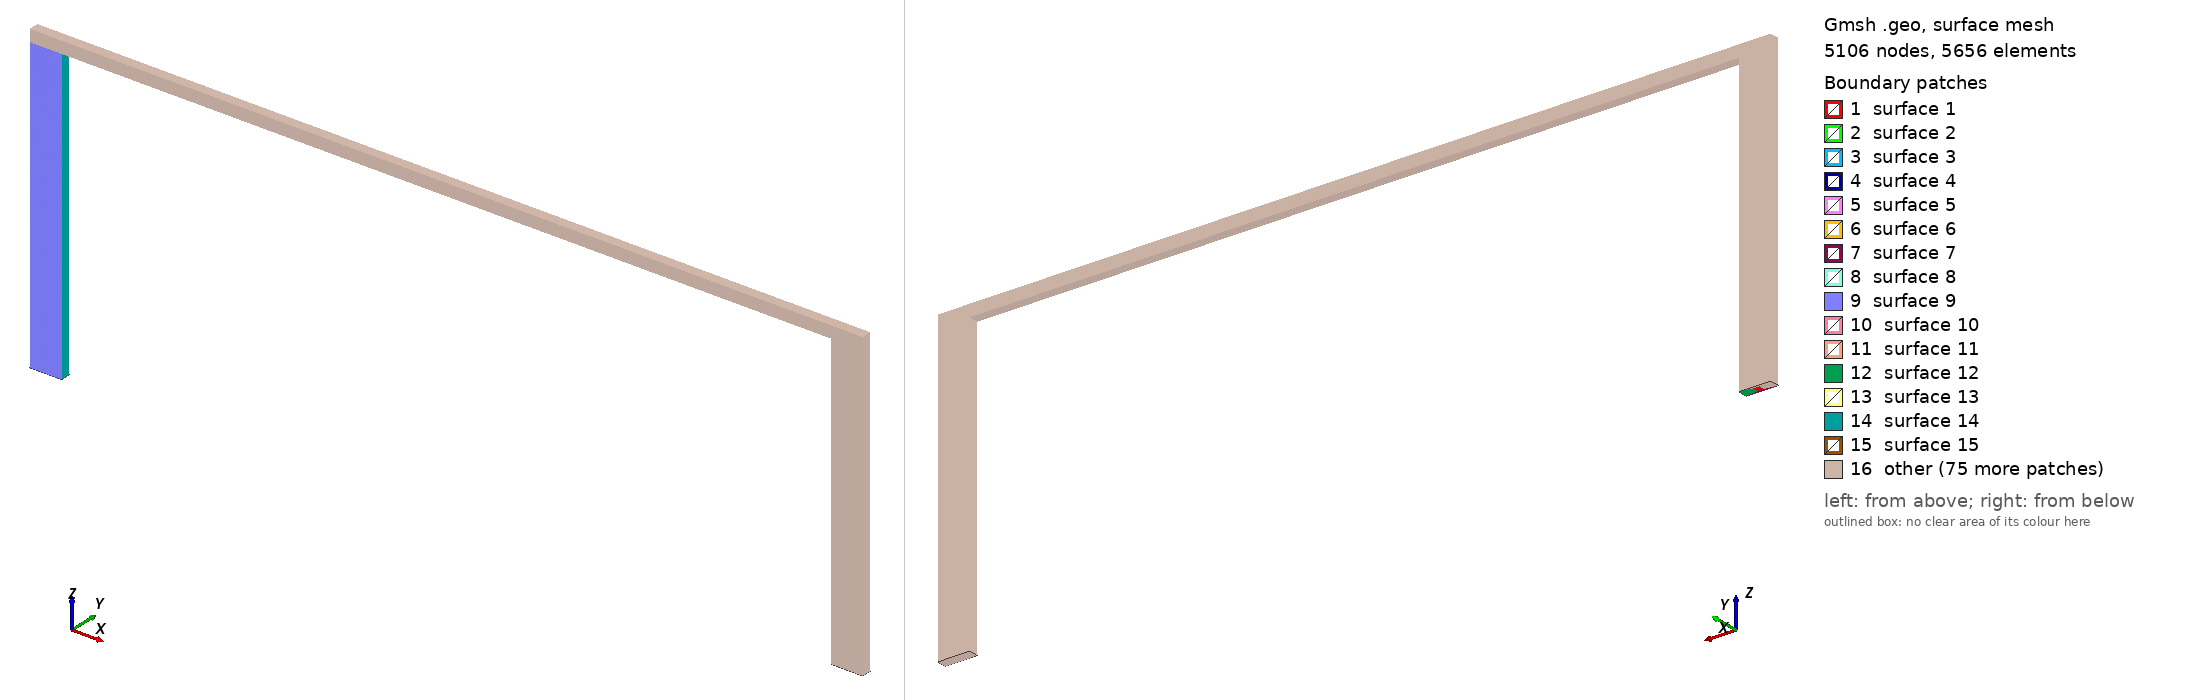

Gmsh geometry script, surface-meshed: 5106 nodes, 5656 surface elements. Boundary patches (legend numbers): 1 surface 1, 2 surface 2, 3 surface 3, 4 surface 4, 5 surface 5, 6 surface 6, 7 surface 7, 8 surface 8, 9 surface 9, 10 surface 10, 11 surface 11, 12 surface 12, 13 surface 13, 14 surface 14, 15 surface 15, 16 other. Left view from above one corner, right view from below the opposite corner. The script declares no physical surfaces, so the legend lists its geometric surfaces. The drawing asked Gmsh for element sizes between 1% and 20% of the model's largest extent; the script's own settings can give other sizes.

=== AGS_single.geo (drawn) ===
// Gmsh project created on Wed Apr 29 11:24:58 2026
SetFactory("Built-in");

D = 3000; // Lateral Depth
L = 8000; // Lateral Length
W = 100;  // Domain width

b = 0.02; // Domain buffer
R = 30; // Refined Radius

X = L*((1+2*b));
Y = W;
Z = D*(1+b);

X1 = b*L;
X2 = X - b*L;

s_outer = 200;
a  = 0.25*R;          // half-width of inner square
c  = R/Sqrt(2);


nrf = 6; // Number of refined elements
nrl = 40; // Number of lateral elements
nrv = 20; // Number of vertical elements
nrd = 2; // Number of diagonal elements
g = 1.5; // diagonal growth rate

// Make Box
Point(1) = {0,  0,  0, s_outer};
Point(2) = {X,  0,  0, s_outer};
Point(3) = {X,  Y,  0, s_outer};
Point(4) = {0,  Y,  0, s_outer};
Point(5) = {0,  0,  Z, s_outer};
Point(6) = {X,  0,  Z, s_outer};
Point(7) = {X,  Y,  Z, s_outer};
Point(8) = {0,  Y,  Z, s_outer};//+

// Make Lateral Refined box
// Start
Point(9) = {X1-R, Y/2-R, 0, 1};
Point(10) = {X1+R, Y/2-R, 0, 1};
Point(11) = {X1-R, Y/2+R, 0, 1};
Point(12) = {X1+R, Y/2+R, 0, 1};

// End
Point(13) = {X2-R, Y/2-R, 0, 1};
Point(14) = {X2+R, Y/2-R, 0, 1};
Point(15) = {X2-R, Y/2+R, 0, 1};
Point(16) = {X2+R, Y/2+R, 0, 1};

// First Corner
Point(17) = {X1-R, Y/2-R, D-R, 1};
Point(18) = {X1+R, Y/2-R, D-R, 1};
Point(19) = {X1-R, Y/2+R, D-R, 1};
Point(20) = {X1+R, Y/2+R, D-R, 1};
Point(21) = {X1-R, Y/2-R, D+R, 1};
Point(22) = {X1+R, Y/2-R, D+R, 1};
Point(23) = {X1-R, Y/2+R, D+R, 1};
Point(24) = {X1+R, Y/2+R, D+R, 1};

// Second Corner
Point(25) = {X2-R, Y/2-R, D-R, 1};
Point(26) = {X2+R, Y/2-R, D-R, 1};
Point(27) = {X2-R, Y/2+R, D-R, 1};
Point(28) = {X2+R, Y/2+R, D-R, 1};
Point(29) = {X2-R, Y/2-R, D+R, 1};
Point(30) = {X2+R, Y/2-R, D+R, 1};
Point(31) = {X2-R, Y/2+R, D+R, 1};
Point(32) = {X2+R, Y/2+R, D+R, 1};

// Project to outer edge
DX = X1;
DY = Y/2 - R;
DZ = 2*b*D;

// Top and Bottom Faces
Point(33) = {X1 + DX, 0, 0, 1};
Point(34) = {X1 + DX, Y, 0, 1};
Point(35) = {X1 + DX, 0, Z, 1};
Point(36) = {X1 + DX, Y, Z, 1};

Point(37) = {X2 - DX, 0, 0, 1};
Point(38) = {X2 - DX, Y, 0, 1};
Point(39) = {X2 - DX, 0, Z, 1};
Point(40) = {X2 - DX, Y, Z, 1};

// Mid Level
Point(41) = {X1 + DX, 0, Z-DZ, 1};
Point(42) = {X1 + DX, Y, Z-DZ, 1};
Point(43) = {X1 - DX, 0, Z-DZ, 1};
Point(44) = {X1 - DX, Y, Z-DZ, 1};

Point(45) = {X2 + DX, 0, Z-DZ, 1};
Point(46) = {X2 + DX, Y, Z-DZ, 1};
Point(47) = {X2 - DX, 0, Z-DZ, 1};
Point(48) = {X2 - DX, Y, Z-DZ, 1};

//+
Line(1) = {3, 2};
//+
Line(2) = {2, 37};
//+
Line(3) = {37, 38};
//+
Line(4) = {38, 3};
//+
Line(5) = {16, 14};
//+
Line(6) = {14, 13};
//+
Line(7) = {13, 15};
//+
Line(8) = {15, 16};
//+
Line(9) = {38, 15};
//+
Line(10) = {37, 13};
//+
Line(11) = {2, 14};
//+
Line(12) = {3, 16};
//+
Line(13) = {34, 33};
//+
Line(14) = {33, 1};
//+
Line(15) = {1, 4};
//+
Line(16) = {4, 34};
//+
Line(17) = {34, 12};
//+
Line(18) = {33, 10};
//+
Line(19) = {10, 12};
//+
Line(20) = {12, 11};
//+
Line(21) = {11, 9};
//+
Line(22) = {9, 10};
//+
Line(23) = {4, 11};
//+
Line(24) = {1, 9};
//+
Line(25) = {28, 26};
//+
Line(26) = {26, 25};
//+
Line(27) = {25, 27};
//+
Line(28) = {27, 28};
//+
Line(29) = {32, 30};
//+
Line(30) = {30, 29};
//+
Line(31) = {29, 31};
//+
Line(32) = {31, 32};
//+
Line(33) = {32, 28};
//+
Line(34) = {31, 27};
//+
Line(35) = {30, 26};
//+
Line(36) = {29, 25};
//+
Line(37) = {46, 45};
//+
Line(38) = {45, 47};
//+
Line(39) = {47, 48};
//+
Line(40) = {48, 46};
//+
Line(41) = {7, 6};
//+
Line(42) = {6, 39};
//+
Line(43) = {39, 40};
//+
Line(44) = {40, 7};
//+
Line(45) = {7, 46};
//+
Line(46) = {6, 45};
//+
Line(47) = {39, 47};
//+
Line(48) = {40, 48};
//+
Line(49) = {46, 28};
//+
Line(50) = {7, 32};
//+
Line(51) = {6, 30};
//+
Line(52) = {39, 29};
//+
Line(53) = {40, 31};
//+
Line(54) = {47, 25};
//+
Line(55) = {45, 26};
//+
Line(56) = {48, 27};
//+
Line(57) = {20, 18};
//+
Line(58) = {18, 17};
//+
Line(59) = {17, 19};
//+
Line(60) = {19, 20};
//+
Line(61) = {24, 22};
//+
Line(62) = {22, 21};
//+
Line(63) = {21, 23};
//+
Line(64) = {23, 24};
//+
Line(65) = {24, 20};
//+
Line(66) = {18, 22};
//+
Line(67) = {21, 17};
//+
Line(68) = {23, 19};
//+
Line(69) = {36, 35};
//+
Line(70) = {35, 5};
//+
Line(71) = {5, 8};
//+
Line(72) = {8, 36};
//+
Line(73) = {36, 42};
//+
Line(74) = {42, 44};
//+
Line(75) = {44, 43};
//+
Line(76) = {43, 41};
//+
Line(77) = {41, 42};
//+
Line(78) = {35, 41};
//+
Line(79) = {8, 44};
//+
Line(80) = {5, 43};
//+
Line(81) = {43, 17};
//+
Line(82) = {44, 19};
//+
Line(83) = {8, 23};
//+
Line(84) = {5, 21};
//+
Line(85) = {35, 22};
//+
Line(86) = {36, 24};
//+
Line(87) = {42, 20};
//+
Line(88) = {41, 18};
//+
Line(89) = {39, 35};
//+
Line(90) = {40, 36};
//+
Line(91) = {48, 42};
//+
Line(92) = {47, 41};
//+
Line(93) = {46, 3};
//+
Line(94) = {45, 2};
//+
Line(95) = {47, 37};
//+
Line(96) = {48, 38};
//+
Line(97) = {41, 33};
//+
Line(98) = {43, 1};
//+
Line(99) = {44, 4};
//+
Line(100) = {42, 34};
//+
Line(101) = {34, 38};
//+
Line(102) = {33, 37};
//+
Line(103) = {20, 12};
//+
Line(104) = {18, 10};
//+
Line(105) = {19, 11};
//+
Line(106) = {17, 9};
//+
Line(107) = {25, 18};
//+
Line(108) = {31, 24};
//+
Line(109) = {27, 20};
//+
Line(110) = {29, 22};
//+
Line(111) = {28, 16};
//+
Line(112) = {26, 14};
//+
Line(113) = {25, 13};
//+
Line(114) = {27, 15};
//+
Transfinite Curve {23, 17, 18, 24, 82, 81, 84, 85, 86, 83, 87, 88, 10, 9, 12, 11, 49, 55, 50, 51, 52, 53, 54, 56} = nrd+1 Using Progression 1/g;
//+
Transfinite Curve {1, 4, 3, 2, 8, 5, 7, 6, 40, 37, 38, 39, 28, 25, 26, 27, 36, 34, 33, 29, 32, 31, 30, 41, 44, 42, 43, 69, 78, 73, 77, 74, 75, 76, 71, 72, 70, 79, 80, 65, 60, 59, 58, 67, 68, 62, 57, 64, 63, 61, 16, 13, 19, 14, 15, 20, 21, 22, 48, 47, 45, 46, 35, 66} = nrf+1 Using Progression 1;
//+
Transfinite Curve {93, 96, 94, 95, 100, 97, 99, 98, 111, 112, 114, 113, 103, 104, 105, 106} = nrv+1 Using Progression 1;
//+
Transfinite Curve {89, 90, 110, 108, 107, 109, 92, 91, 101, 102} = nrl+1 Using Progression 1;

// ---- Surfaces and volumes (26 hex blocks)
// Down-leg (X1)
Curve Loop(1) = {22, 19, 20, 21}; Surface(1) = {1}; Transfinite Surface{1} = {9, 10, 12, 11};
Curve Loop(2) = {-58, -57, -60, -59}; Surface(2) = {2}; Transfinite Surface{2} = {17, 18, 20, 19};
Curve Loop(3) = {22, -104, 58, 106}; Surface(3) = {3}; Transfinite Surface{3} = {9, 10, 18, 17};
Curve Loop(4) = {19, -103, 57, 104}; Surface(4) = {4}; Transfinite Surface{4} = {10, 12, 20, 18};
Curve Loop(5) = {20, -105, 60, 103}; Surface(5) = {5}; Transfinite Surface{5} = {12, 11, 19, 20};
Curve Loop(6) = {21, -106, 59, 105}; Surface(6) = {6}; Transfinite Surface{6} = {11, 9, 17, 19};
Surface Loop(1) = {1, 2, 3, 4, 5, 6}; Volume(1) = {1}; Transfinite Volume{1} = {9, 10, 12, 11, 17, 18, 20, 19};  // tube
Curve Loop(7) = {-14, 18, -22, -24}; Surface(7) = {7}; Transfinite Surface{7} = {1, 33, 10, 9};
Curve Loop(8) = {76, 88, 58, -81}; Surface(8) = {8}; Transfinite Surface{8} = {43, 41, 18, 17};
Curve Loop(9) = {-14, -97, -76, 98}; Surface(9) = {9}; Transfinite Surface{9} = {1, 33, 41, 43};
Curve Loop(10) = {18, -104, -88, 97}; Surface(10) = {10}; Transfinite Surface{10} = {33, 10, 18, 41};
Curve Loop(11) = {-24, -98, 81, 106}; Surface(11) = {11}; Transfinite Surface{11} = {9, 1, 43, 17};
Surface Loop(2) = {7, 8, 9, 10, 3, 11}; Volume(2) = {2}; Transfinite Volume{2} = {1, 33, 10, 9, 43, 41, 18, 17};  // -y
Curve Loop(12) = {-13, 17, -19, -18}; Surface(12) = {12}; Transfinite Surface{12} = {33, 34, 12, 10};
Curve Loop(13) = {77, 87, 57, -88}; Surface(13) = {13}; Transfinite Surface{13} = {41, 42, 20, 18};
Curve Loop(14) = {-13, -100, -77, 97}; Surface(14) = {14}; Transfinite Surface{14} = {33, 34, 42, 41};
Curve Loop(15) = {17, -103, -87, 100}; Surface(15) = {15}; Transfinite Surface{15} = {34, 12, 20, 42};
Surface Loop(3) = {12, 13, 14, 15, 4, 10}; Volume(3) = {3}; Transfinite Volume{3} = {33, 34, 12, 10, 41, 42, 20, 18};  // +x
Curve Loop(16) = {-16, 23, -20, -17}; Surface(16) = {16}; Transfinite Surface{16} = {34, 4, 11, 12};
Curve Loop(17) = {74, 82, 60, -87}; Surface(17) = {17}; Transfinite Surface{17} = {42, 44, 19, 20};
Curve Loop(18) = {-16, -99, -74, 100}; Surface(18) = {18}; Transfinite Surface{18} = {34, 4, 44, 42};
Curve Loop(19) = {23, -105, -82, 99}; Surface(19) = {19}; Transfinite Surface{19} = {4, 11, 19, 44};
Surface Loop(4) = {16, 17, 18, 19, 5, 15}; Volume(4) = {4}; Transfinite Volume{4} = {34, 4, 11, 12, 42, 44, 19, 20};  // +y
Curve Loop(20) = {-15, 24, -21, -23}; Surface(20) = {20}; Transfinite Surface{20} = {4, 1, 9, 11};
Curve Loop(21) = {75, 81, 59, -82}; Surface(21) = {21}; Transfinite Surface{21} = {44, 43, 17, 19};
Curve Loop(22) = {-15, -98, -75, 99}; Surface(22) = {22}; Transfinite Surface{22} = {4, 1, 43, 44};
Surface Loop(5) = {20, 21, 22, 11, 6, 19}; Volume(5) = {5}; Transfinite Volume{5} = {4, 1, 9, 11, 44, 43, 17, 19};  // -x

// Corner 1
Curve Loop(23) = {-62, -61, -64, -63}; Surface(23) = {23}; Transfinite Surface{23} = {21, 22, 24, 23};
Curve Loop(24) = {-58, 66, 62, 67}; Surface(24) = {24}; Transfinite Surface{24} = {17, 18, 22, 21};
Curve Loop(25) = {-57, -65, 61, -66}; Surface(25) = {25}; Transfinite Surface{25} = {18, 20, 24, 22};
Curve Loop(26) = {-60, -68, 64, 65}; Surface(26) = {26}; Transfinite Surface{26} = {20, 19, 23, 24};
Curve Loop(27) = {-59, -67, 63, 68}; Surface(27) = {27}; Transfinite Surface{27} = {19, 17, 21, 23};
Surface Loop(6) = {2, 23, 24, 25, 26, 27}; Volume(6) = {6}; Transfinite Volume{6} = {17, 18, 20, 19, 21, 22, 24, 23};  // tube
Curve Loop(28) = {76, -78, 70, 80}; Surface(28) = {28}; Transfinite Surface{28} = {43, 41, 35, 5};
Curve Loop(29) = {66, -85, 78, 88}; Surface(29) = {29}; Transfinite Surface{29} = {18, 22, 35, 41};
Curve Loop(30) = {62, -84, -70, 85}; Surface(30) = {30}; Transfinite Surface{30} = {22, 21, 5, 35};
Curve Loop(31) = {67, -81, -80, 84}; Surface(31) = {31}; Transfinite Surface{31} = {21, 17, 43, 5};
Surface Loop(7) = {24, 28, 8, 29, 30, 31}; Volume(7) = {7}; Transfinite Volume{7} = {17, 18, 22, 21, 43, 41, 35, 5};  // -y
Curve Loop(32) = {-74, -73, -72, 79}; Surface(32) = {32}; Transfinite Surface{32} = {44, 42, 36, 8};
Curve Loop(33) = {-65, -86, 73, 87}; Surface(33) = {33}; Transfinite Surface{33} = {20, 24, 36, 42};
Curve Loop(34) = {-64, -83, 72, 86}; Surface(34) = {34}; Transfinite Surface{34} = {24, 23, 8, 36};
Curve Loop(35) = {68, -82, -79, 83}; Surface(35) = {35}; Transfinite Surface{35} = {23, 19, 44, 8};
Surface Loop(8) = {26, 32, 17, 33, 34, 35}; Volume(8) = {8}; Transfinite Volume{8} = {19, 20, 24, 23, 44, 42, 36, 8};  // +y
Curve Loop(36) = {-75, -79, -71, 80}; Surface(36) = {36}; Transfinite Surface{36} = {43, 44, 8, 5};
Curve Loop(37) = {-63, -84, 71, 83}; Surface(37) = {37}; Transfinite Surface{37} = {23, 21, 5, 8};
Surface Loop(9) = {27, 36, 21, 35, 37, 31}; Volume(9) = {9}; Transfinite Volume{9} = {17, 19, 23, 21, 43, 44, 8, 5};  // -x
Curve Loop(38) = {-70, -69, -72, -71}; Surface(38) = {38}; Transfinite Surface{38} = {5, 35, 36, 8};
Curve Loop(39) = {-61, -86, 69, 85}; Surface(39) = {39}; Transfinite Surface{39} = {22, 24, 36, 35};
Surface Loop(10) = {23, 38, 30, 39, 34, 37}; Volume(10) = {10}; Transfinite Volume{10} = {21, 22, 24, 23, 5, 35, 36, 8};  // +z

// Horizontal leg
Curve Loop(40) = {27, -34, -31, 36}; Surface(40) = {40}; Transfinite Surface{40} = {25, 27, 31, 29};
Curve Loop(41) = {-57, -109, -27, 107}; Surface(41) = {41}; Transfinite Surface{41} = {18, 20, 27, 25};
Curve Loop(42) = {-65, -108, 34, 109}; Surface(42) = {42}; Transfinite Surface{42} = {20, 24, 31, 27};
Curve Loop(43) = {61, -110, 31, 108}; Surface(43) = {43}; Transfinite Surface{43} = {24, 22, 29, 31};
Curve Loop(44) = {-66, -107, -36, 110}; Surface(44) = {44}; Transfinite Surface{44} = {22, 18, 25, 29};
Surface Loop(11) = {25, 40, 41, 42, 43, 44}; Volume(11) = {11}; Transfinite Volume{11} = {18, 20, 24, 22, 25, 27, 31, 29};  // tube
Curve Loop(45) = {-36, -52, 47, 54}; Surface(45) = {45}; Transfinite Surface{45} = {25, 29, 39, 47};
Curve Loop(46) = {-85, -89, 52, 110}; Surface(46) = {46}; Transfinite Surface{46} = {22, 35, 39, 29};
Curve Loop(47) = {78, -92, -47, 89}; Surface(47) = {47}; Transfinite Surface{47} = {35, 41, 47, 39};
Curve Loop(48) = {88, -107, -54, 92}; Surface(48) = {48}; Transfinite Surface{48} = {41, 18, 25, 47};
Surface Loop(12) = {29, 45, 44, 46, 47, 48}; Volume(12) = {12}; Transfinite Volume{12} = {18, 22, 35, 41, 25, 29, 39, 47};  // -y
Curve Loop(49) = {-54, 39, 56, -27}; Surface(49) = {49}; Transfinite Surface{49} = {25, 47, 48, 27};
Curve Loop(50) = {77, -91, -39, 92}; Surface(50) = {50}; Transfinite Surface{50} = {41, 42, 48, 47};
Curve Loop(51) = {87, -109, -56, 91}; Surface(51) = {51}; Transfinite Surface{51} = {42, 20, 27, 48};
Surface Loop(13) = {13, 49, 48, 50, 51, 41}; Volume(13) = {13}; Transfinite Volume{13} = {18, 41, 42, 20, 25, 47, 48, 27};  // -z
Curve Loop(52) = {-56, -48, 53, 34}; Surface(52) = {52}; Transfinite Surface{52} = {27, 48, 40, 31};
Curve Loop(53) = {-73, -90, 48, 91}; Surface(53) = {53}; Transfinite Surface{53} = {42, 36, 40, 48};
Curve Loop(54) = {86, -108, -53, 90}; Surface(54) = {54}; Transfinite Surface{54} = {36, 24, 31, 40};
Surface Loop(14) = {33, 52, 51, 53, 54, 42}; Volume(14) = {14}; Transfinite Volume{14} = {20, 42, 36, 24, 27, 48, 40, 31};  // +y
Curve Loop(55) = {31, -53, -43, 52}; Surface(55) = {55}; Transfinite Surface{55} = {29, 31, 40, 39};
Curve Loop(56) = {69, -89, 43, 90}; Surface(56) = {56}; Transfinite Surface{56} = {36, 35, 39, 40};
Surface Loop(15) = {39, 55, 43, 54, 56, 46}; Volume(15) = {15}; Transfinite Volume{15} = {22, 24, 36, 35, 29, 31, 40, 39};  // +z

// Corner 2
Curve Loop(57) = {-26, -25, -28, -27}; Surface(57) = {57}; Transfinite Surface{57} = {25, 26, 28, 27};
Curve Loop(58) = {-30, -29, -32, -31}; Surface(58) = {58}; Transfinite Surface{58} = {29, 30, 32, 31};
Curve Loop(59) = {-26, -35, 30, 36}; Surface(59) = {59}; Transfinite Surface{59} = {25, 26, 30, 29};
Curve Loop(60) = {-25, -33, 29, 35}; Surface(60) = {60}; Transfinite Surface{60} = {26, 28, 32, 30};
Curve Loop(61) = {-28, -34, 32, 33}; Surface(61) = {61}; Transfinite Surface{61} = {28, 27, 31, 32};
Surface Loop(16) = {57, 58, 59, 60, 61, 40}; Volume(16) = {16}; Transfinite Volume{16} = {25, 26, 28, 27, 29, 30, 32, 31};  // tube
Curve Loop(62) = {-38, -46, 42, 47}; Surface(62) = {62}; Transfinite Surface{62} = {47, 45, 6, 39};
Curve Loop(63) = {-26, -55, 38, 54}; Surface(63) = {63}; Transfinite Surface{63} = {25, 26, 45, 47};
Curve Loop(64) = {-35, -51, 46, 55}; Surface(64) = {64}; Transfinite Surface{64} = {26, 30, 6, 45};
Curve Loop(65) = {30, -52, -42, 51}; Surface(65) = {65}; Transfinite Surface{65} = {30, 29, 39, 6};
Surface Loop(17) = {59, 62, 63, 64, 65, 45}; Volume(17) = {17}; Transfinite Volume{17} = {25, 26, 30, 29, 47, 45, 6, 39};  // -y
Curve Loop(66) = {40, -45, -44, 48}; Surface(66) = {66}; Transfinite Surface{66} = {48, 46, 7, 40};
Curve Loop(67) = {28, -49, -40, 56}; Surface(67) = {67}; Transfinite Surface{67} = {27, 28, 46, 48};
Curve Loop(68) = {-33, -50, 45, 49}; Surface(68) = {68}; Transfinite Surface{68} = {28, 32, 7, 46};
Curve Loop(69) = {-32, -53, 44, 50}; Surface(69) = {69}; Transfinite Surface{69} = {32, 31, 40, 7};
Surface Loop(18) = {61, 66, 67, 68, 69, 52}; Volume(18) = {18}; Transfinite Volume{18} = {27, 28, 32, 31, 48, 46, 7, 40};  // +y
Curve Loop(70) = {-37, -45, 41, 46}; Surface(70) = {70}; Transfinite Surface{70} = {45, 46, 7, 6};
Curve Loop(71) = {-25, -49, 37, 55}; Surface(71) = {71}; Transfinite Surface{71} = {26, 28, 46, 45};
Curve Loop(72) = {29, -51, -41, 50}; Surface(72) = {72}; Transfinite Surface{72} = {32, 30, 6, 7};
Surface Loop(19) = {60, 70, 71, 68, 72, 64}; Volume(19) = {19}; Transfinite Volume{19} = {26, 28, 32, 30, 45, 46, 7, 6};  // +x
Curve Loop(73) = {-42, -41, -44, -43}; Surface(73) = {73}; Transfinite Surface{73} = {39, 6, 7, 40};
Surface Loop(20) = {58, 73, 65, 72, 69, 55}; Volume(20) = {20}; Transfinite Volume{20} = {29, 30, 32, 31, 39, 6, 7, 40};  // +z

// Up-leg (X2)
Curve Loop(74) = {-6, -5, -8, -7}; Surface(74) = {74}; Transfinite Surface{74} = {13, 14, 16, 15};
Curve Loop(75) = {-6, -112, 26, 113}; Surface(75) = {75}; Transfinite Surface{75} = {13, 14, 26, 25};
Curve Loop(76) = {-5, -111, 25, 112}; Surface(76) = {76}; Transfinite Surface{76} = {14, 16, 28, 26};
Curve Loop(77) = {-8, -114, 28, 111}; Surface(77) = {77}; Transfinite Surface{77} = {16, 15, 27, 28};
Curve Loop(78) = {-7, -113, 27, 114}; Surface(78) = {78}; Transfinite Surface{78} = {15, 13, 25, 27};
Surface Loop(21) = {74, 57, 75, 76, 77, 78}; Volume(21) = {21}; Transfinite Volume{21} = {13, 14, 16, 15, 25, 26, 28, 27};  // tube
Curve Loop(79) = {-2, 11, 6, -10}; Surface(79) = {79}; Transfinite Surface{79} = {37, 2, 14, 13};
Curve Loop(80) = {-2, -94, 38, 95}; Surface(80) = {80}; Transfinite Surface{80} = {37, 2, 45, 47};
Curve Loop(81) = {11, -112, -55, 94}; Surface(81) = {81}; Transfinite Surface{81} = {2, 14, 26, 45};
Curve Loop(82) = {-10, -95, 54, 113}; Surface(82) = {82}; Transfinite Surface{82} = {13, 37, 47, 25};
Surface Loop(22) = {79, 63, 80, 81, 75, 82}; Volume(22) = {22}; Transfinite Volume{22} = {37, 2, 14, 13, 47, 45, 26, 25};  // -y
Curve Loop(83) = {-1, 12, 5, -11}; Surface(83) = {83}; Transfinite Surface{83} = {2, 3, 16, 14};
Curve Loop(84) = {-1, -93, 37, 94}; Surface(84) = {84}; Transfinite Surface{84} = {2, 3, 46, 45};
Curve Loop(85) = {12, -111, -49, 93}; Surface(85) = {85}; Transfinite Surface{85} = {3, 16, 28, 46};
Surface Loop(23) = {83, 71, 84, 85, 76, 81}; Volume(23) = {23}; Transfinite Volume{23} = {2, 3, 16, 14, 45, 46, 28, 26};  // +x
Curve Loop(86) = {-4, 9, 8, -12}; Surface(86) = {86}; Transfinite Surface{86} = {3, 38, 15, 16};
Curve Loop(87) = {-4, -96, 40, 93}; Surface(87) = {87}; Transfinite Surface{87} = {3, 38, 48, 46};
Curve Loop(88) = {9, -114, -56, 96}; Surface(88) = {88}; Transfinite Surface{88} = {38, 15, 27, 48};
Surface Loop(24) = {86, 67, 87, 88, 77, 85}; Volume(24) = {24}; Transfinite Volume{24} = {3, 38, 15, 16, 46, 48, 27, 28};  // +y
Curve Loop(89) = {-3, 10, 7, -9}; Surface(89) = {89}; Transfinite Surface{89} = {38, 37, 13, 15};
Curve Loop(90) = {-3, -95, 39, 96}; Surface(90) = {90}; Transfinite Surface{90} = {38, 37, 47, 48};
Surface Loop(25) = {89, 49, 90, 82, 78, 88}; Volume(25) = {25}; Transfinite Volume{25} = {38, 37, 13, 15, 48, 47, 25, 27};  // -x

// Between the legs
Curve Loop(91) = {102, 3, -101, 13}; Surface(91) = {91}; Transfinite Surface{91} = {33, 37, 38, 34};
Curve Loop(92) = {102, -95, 92, 97}; Surface(92) = {92}; Transfinite Surface{92} = {33, 37, 47, 41};
Curve Loop(93) = {-101, -100, -91, 96}; Surface(93) = {93}; Transfinite Surface{93} = {38, 34, 42, 48};
Surface Loop(26) = {91, 50, 92, 90, 93, 14}; Volume(26) = {26}; Transfinite Volume{26} = {33, 37, 38, 34, 41, 47, 48, 42};  // block

Recombine Surface {1:93};

Physical Volume("lateral")   = {1, 6, 11, 16, 21};
Physical Volume("reservoir") = {2, 3, 4, 5, 7, 8, 9, 10, 12, 13, 14, 15, 17, 18, 19, 20, 22, 23, 24, 25, 26};
//+
Recursive Delete {
  Surface{93};
}
//+
Recursive Delete {
  Surface{93};
}
//+
Recursive Delete {
  Volume{26};
}
